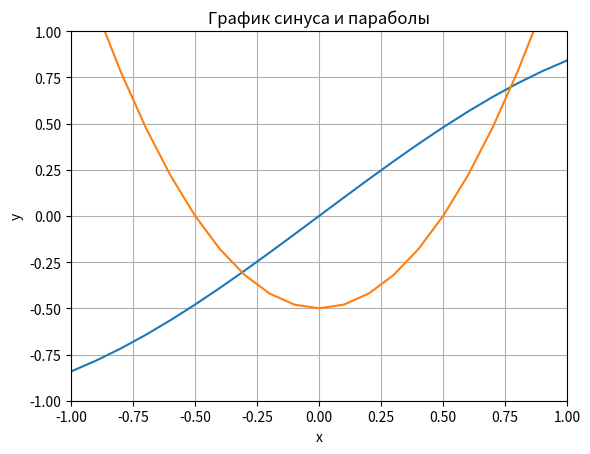

The script that saved this image: (Note: this script raises an exception after producing the figure.)
import numpy as np, matplotlib.pyplot as plt

def plot_function_f(x):
    return np.sin(x), 2 * x * x - 0.5


def function_fi(x):
    return np.sqrt((np.sin(x) / 2) + 0.25)


def function_f(x):
    return np.sin(x) - 2 * x * x + 0.5


def derivative_f(x):
    return -np.cos(x) - 4 * x


def simple_iter(e, q, a, b):
    roots0 = a
    roots1 = function_fi((a + b) / 2)
    while q / (1 - q) * abs(roots0 - roots1) > e:
        roots0 = roots1
        roots1 = function_fi(roots1)
        return roots1


def newton_method(e, a, b):
    roots0 = 0
    roots1 = - function_f(a) / derivative_f(a)
    while (abs(roots0 - roots1) > e): 
        delta = - function_f(roots0) / derivative_f(roots0)
        roots0 = roots1
        roots1 += delta
    return roots1


def main():
    e = 0.0001
    q = 0.2
    plt.title("График синуса и параболы") 
    plt.xlabel("x") 
    plt.ylabel("y")
    plt.grid()
    plt.axis([-1, 1, -1, 1])
    x = np.arange(-10, 10, 0.1)
    y = plot_function_f(x)
    plt.plot(x, y[0], x, y[1])
    plt.show()

    print("Введите границы отрезка, на котором производится поиск корня:")
    a, b = map(float, input().split(' '))
    
    print("Методом простых итераций:\n"
          "Корнем уравнения на промежутке от ", a, " до ", b,  "является ", np.around(simple_iter(e, q, a , b), 5))
    print("Методом Ньютона:\n"
          "Корнем уравнения на промежутке от ", a, " до ", b, "является ", np.around(newton_method(e ,a, b), 5))

main()